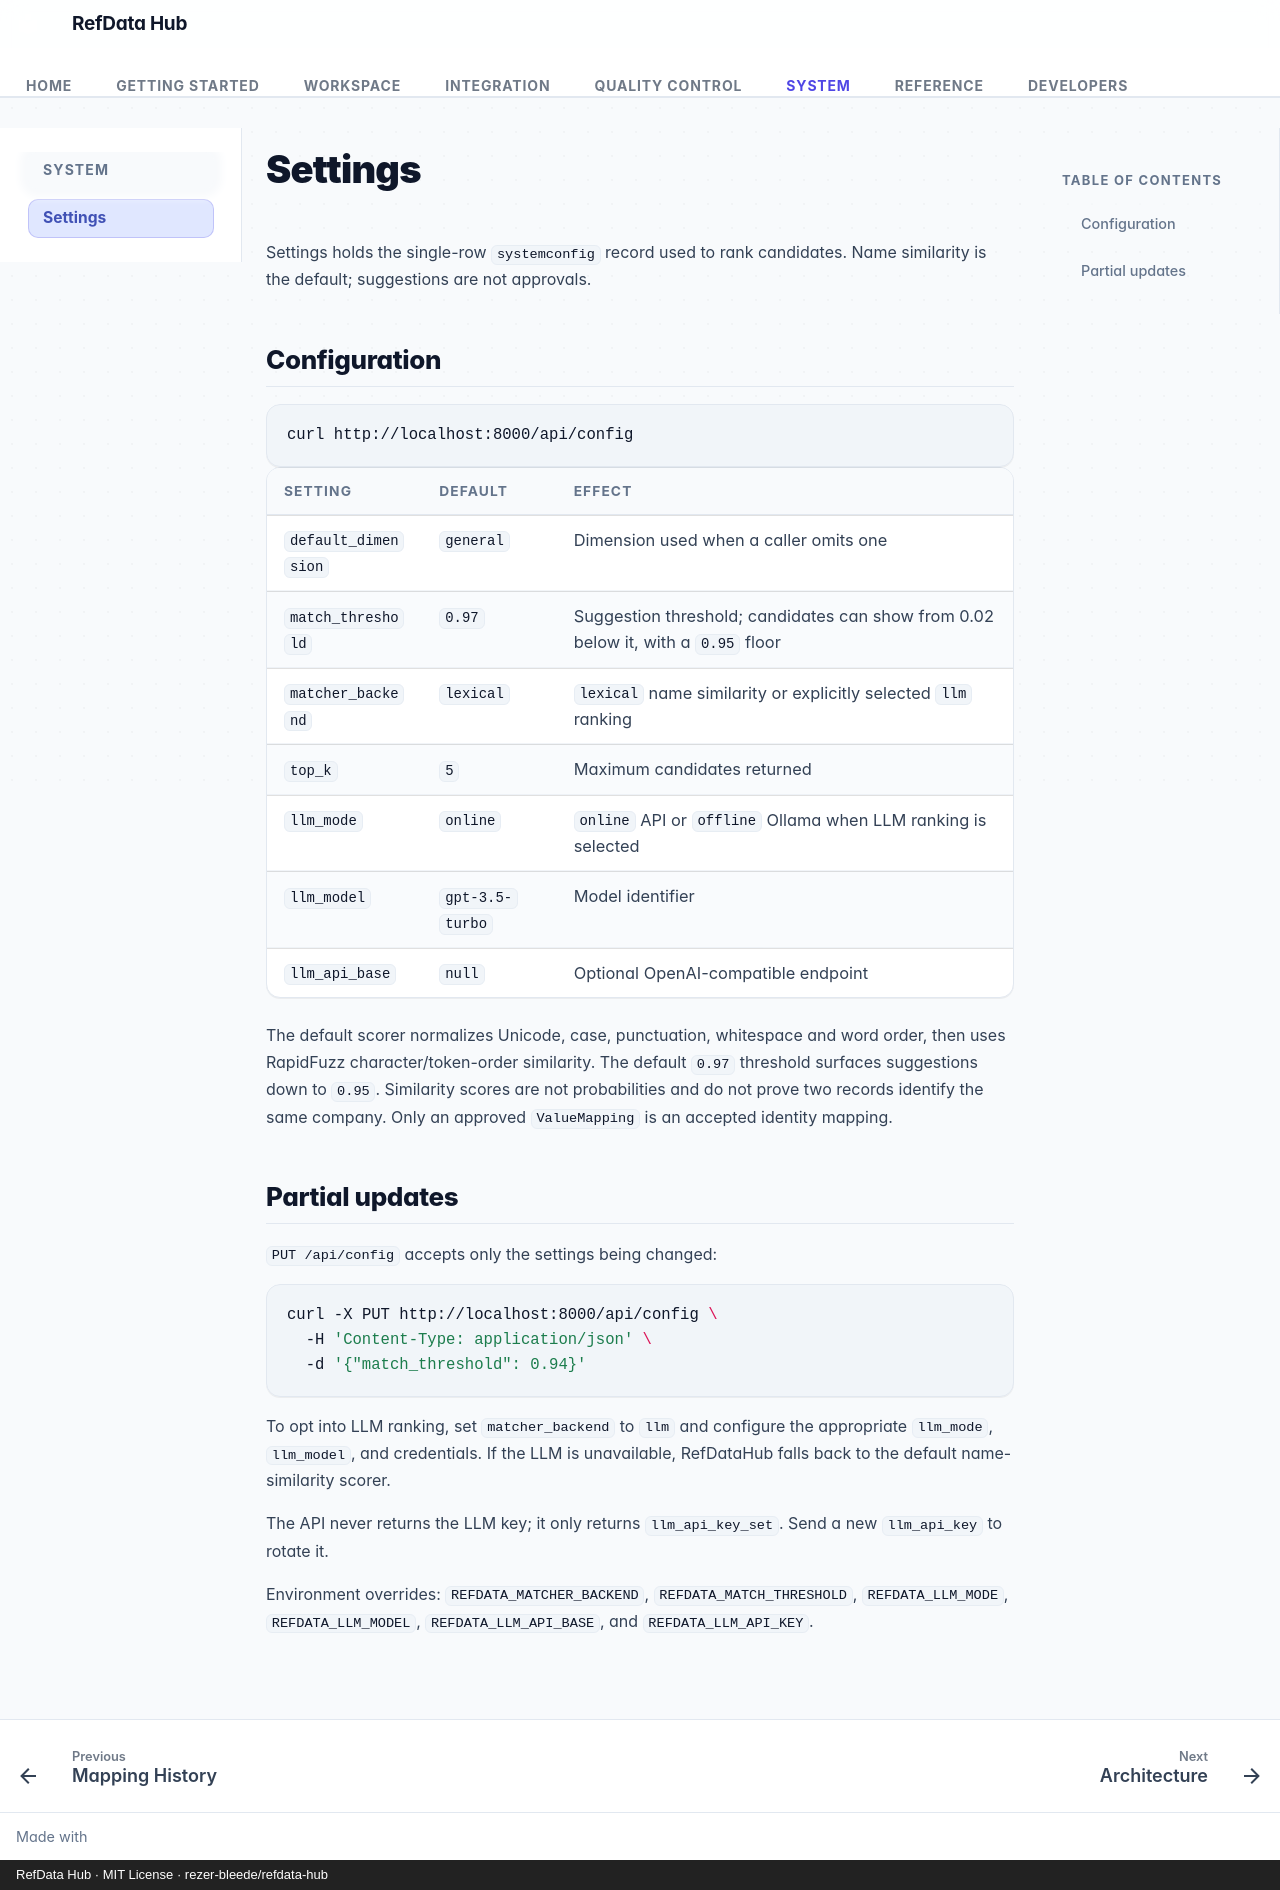

repository: rezer-bleede/refdata-hub · page: settings/index.html · generator: mkdocs · copyright: RefData Hub · MIT License · rezer-bleede/refdata-hub

---
description: Configure conservative name matching and optional LLM ranking.
---

# Settings

Settings holds the single-row `systemconfig` record used to rank candidates.
Name similarity is the default; suggestions are not approvals.

## Configuration

```bash
curl http://localhost:8000/api/config
```

| Setting | Default | Effect |
| --- | --- | --- |
| `default_dimension` | `general` | Dimension used when a caller omits one |
| `match_threshold` | `0.97` | Suggestion threshold; candidates can show from 0.02 below it, with a `0.95` floor |
| `matcher_backend` | `lexical` | `lexical` name similarity or explicitly selected `llm` ranking |
| `top_k` | `5` | Maximum candidates returned |
| `llm_mode` | `online` | `online` API or `offline` Ollama when LLM ranking is selected |
| `llm_model` | `gpt-3.5-turbo` | Model identifier |
| `llm_api_base` | `null` | Optional OpenAI-compatible endpoint |

The default scorer normalizes Unicode, case, punctuation, whitespace and word
order, then uses RapidFuzz character/token-order similarity. The default `0.97`
threshold surfaces suggestions down to `0.95`. Similarity scores are not
probabilities and do not prove two records identify the same company. Only an
approved `ValueMapping` is an accepted identity mapping.

## Partial updates

`PUT /api/config` accepts only the settings being changed:

```bash
curl -X PUT http://localhost:8000/api/config \
  -H 'Content-Type: application/json' \
  -d '{"match_threshold": 0.94}'
```

To opt into LLM ranking, set `matcher_backend` to `llm` and configure the
appropriate `llm_mode`, `llm_model`, and credentials. If the LLM is unavailable,
RefDataHub falls back to the default name-similarity scorer.

The API never returns the LLM key; it only returns `llm_api_key_set`. Send a new
`llm_api_key` to rotate it.

Environment overrides: `REFDATA_MATCHER_BACKEND`,
`REFDATA_MATCH_THRESHOLD`, `REFDATA_LLM_MODE`, `REFDATA_LLM_MODEL`,
`REFDATA_LLM_API_BASE`, and `REFDATA_LLM_API_KEY`.
